Run: headless pygame with SDL's dummy video driver; simulated clock (each Clock.tick advances the game by its frame time, no real sleeping); random seed 0; keys injected as events and as key.get_pressed() state; no mouse input.
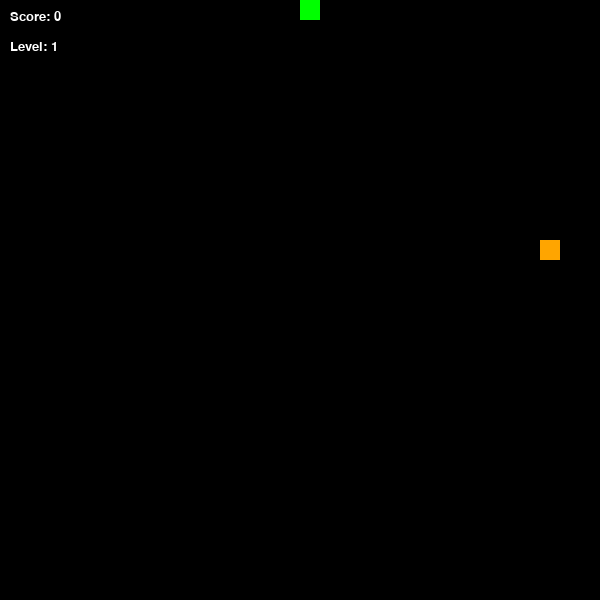
Frame 1 of 1 · flips 1–60 · no input (game ended)

The pygame program that drew these frames:

import pygame
import random
import time
pygame.init()
w, h = 600, 600
screen = pygame.display.set_mode((w, h))
pygame.display.set_caption("Snake Game")
GRID_SIZE = 20
WHITE = (255, 255, 255)
GREEN = (0, 255, 0)
BLACK = (0, 0, 0)
FOOD_COLORS = {
    1: (255, 0, 0),  
    2: (255, 165, 0), 
    3: (255, 255, 0), 
}
class Food:
    def __init__(self):
        self.respawn()
    def respawn(self):
        self.pos = (random.randint(0, (w // GRID_SIZE) - 1) * GRID_SIZE,
                    random.randint(0, (h // GRID_SIZE) - 1) * GRID_SIZE)
        self.value = random.choice([1, 2, 3])
        self.spawn_time = time.time()
        self.lifespan = random.randint(5, 10)  # seconds
    def is_expired(self):
        return time.time() - self.spawn_time > self.lifespan
    def draw(self, screen):
        pygame.draw.rect(screen, FOOD_COLORS[self.value], (*self.pos, GRID_SIZE, GRID_SIZE))
snake = [(w // 2, h // 2)]
dx, dy = 0, -GRID_SIZE
food = Food()
score = 0
level = 1
speed = 10
running = True
clock = pygame.time.Clock()
font = pygame.font.SysFont("Arial", 20)
while running:
    screen.fill(BLACK)
    food.draw(screen)
    for segment in snake:
        pygame.draw.rect(screen, GREEN, (*segment, GRID_SIZE, GRID_SIZE))
    for event in pygame.event.get():
        if event.type == pygame.QUIT:
            running = False
        elif event.type == pygame.KEYDOWN:
            if event.key == pygame.K_UP and dy == 0:
                dx, dy = 0, -GRID_SIZE
            elif event.key == pygame.K_DOWN and dy == 0:
                dx, dy = 0, GRID_SIZE
            elif event.key == pygame.K_LEFT and dx == 0:
                dx, dy = -GRID_SIZE, 0
            elif event.key == pygame.K_RIGHT and dx == 0:
                dx, dy = GRID_SIZE, 0
    new_head = (snake[0][0] + dx, snake[0][1] + dy)
    if new_head[0] < 0 or new_head[0] >= w or new_head[1] < 0 or new_head[1] >= h or new_head in snake:
        running = False
    snake.insert(0, new_head)
    if new_head == food.pos:
        score += food.value
        if score % 5 == 0:
            level += 1
            speed += 2
        food.respawn()
    else:
        snake.pop()
    if food.is_expired():
        food.respawn()
    score_text = font.render(f"Score: {score}", True, WHITE)
    level_text = font.render(f"Level: {level}", True, WHITE)
    screen.blit(score_text, (10, 10))
    screen.blit(level_text, (10, 40))
    pygame.display.update()
    clock.tick(speed)
pygame.quit()
